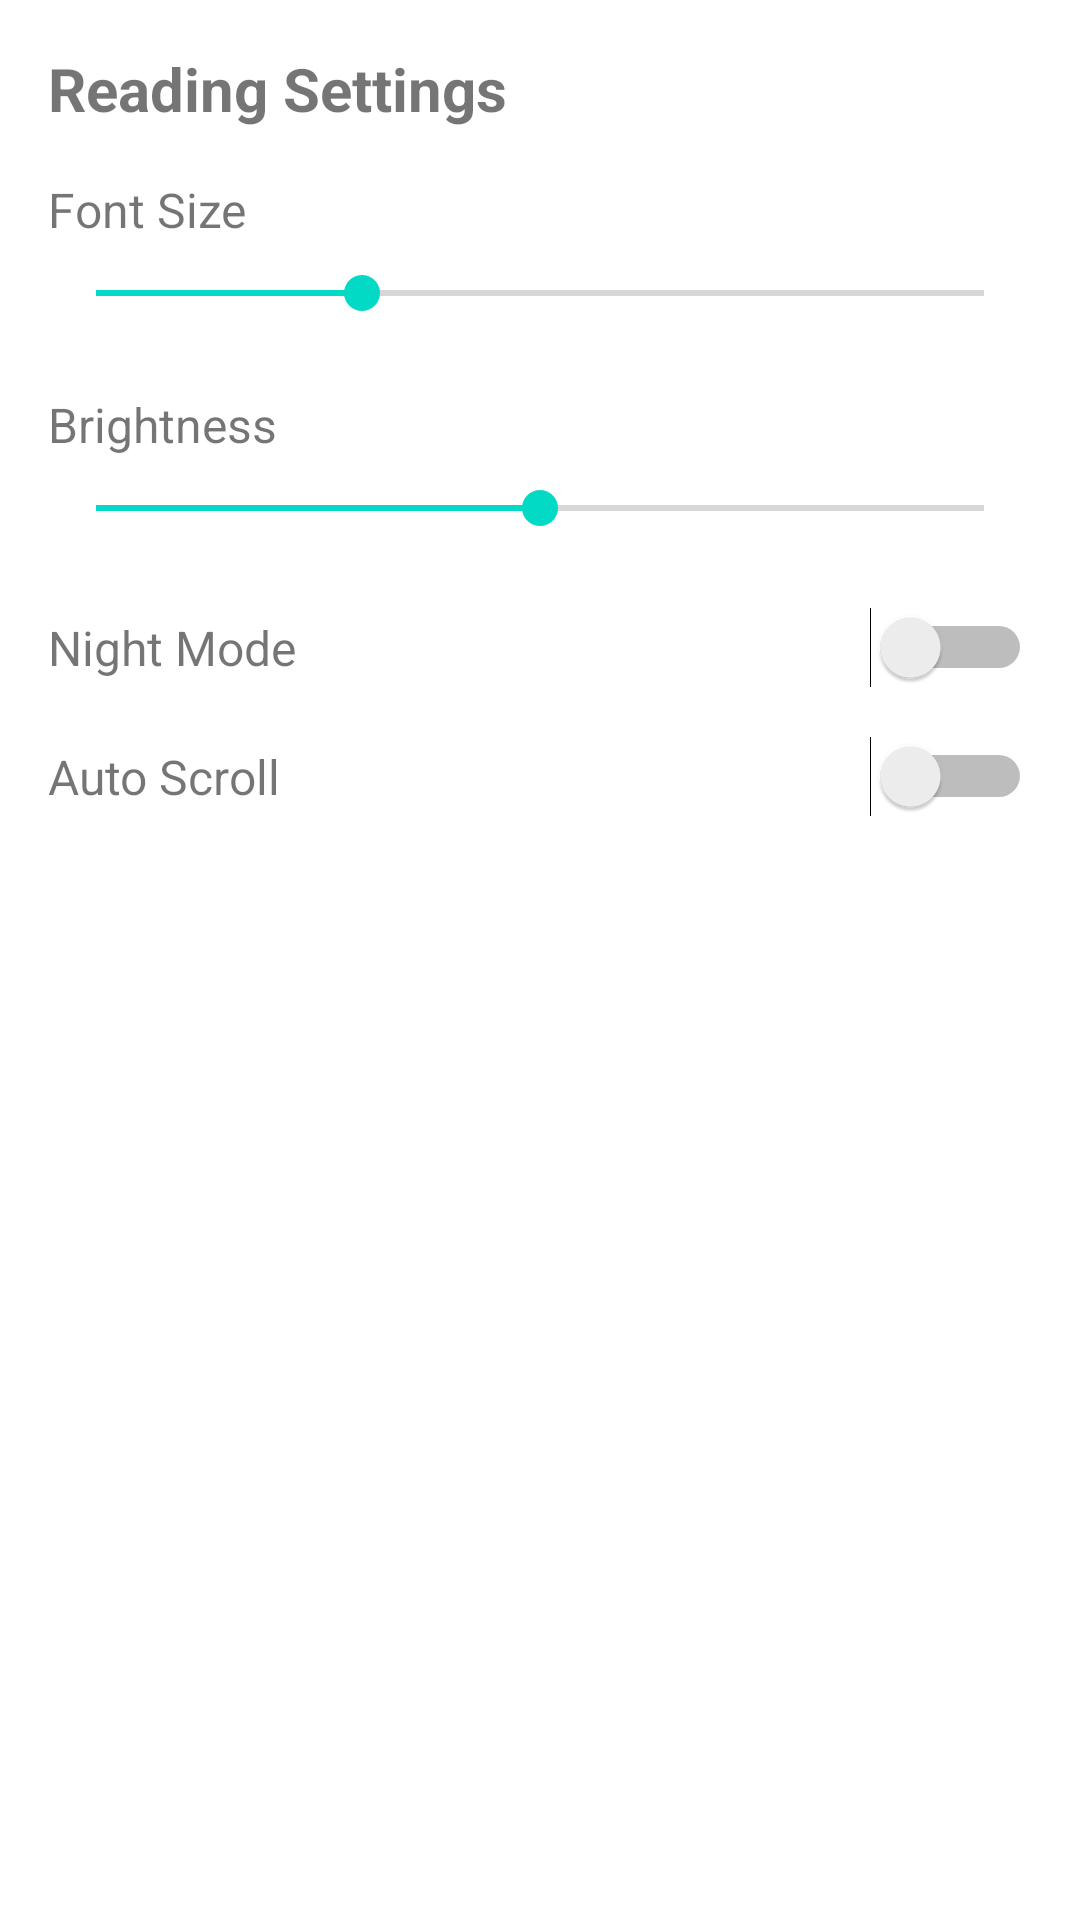

Here is an Android app screen rendered from its layout file. Give the layout XML and the strings, colors and styles it references.
<!-- AndroidManifest.xml: application theme Theme.ReaderHub -->
<!-- res/layout/activity_settings.xml -->
<?xml version="1.0" encoding="utf-8"?>
<ScrollView xmlns:android="http://schemas.android.com/apk/res/android"
    android:layout_width="match_parent"
    android:layout_height="match_parent"
    android:padding="16dp">

    <LinearLayout
        android:layout_width="match_parent"
        android:layout_height="wrap_content"
        android:orientation="vertical">

        <TextView
            android:layout_width="match_parent"
            android:layout_height="wrap_content"
            android:text="Reading Settings"
            android:textSize="20sp"
            android:textStyle="bold"
            android:layout_marginBottom="16dp" />

        <TextView
            android:layout_width="match_parent"
            android:layout_height="wrap_content"
            android:text="Font Size"
            android:textSize="16sp"
            android:layout_marginBottom="8dp" />

        <SeekBar
            android:id="@+id/fontSizeSeekBar"
            android:layout_width="match_parent"
            android:layout_height="wrap_content"
            android:max="20"
            android:progress="6"
            android:layout_marginBottom="24dp" />

        <TextView
            android:layout_width="match_parent"
            android:layout_height="wrap_content"
            android:text="Brightness"
            android:textSize="16sp"
            android:layout_marginBottom="8dp" />

        <SeekBar
            android:id="@+id/brightnessSeekBar"
            android:layout_width="match_parent"
            android:layout_height="wrap_content"
            android:max="100"
            android:progress="50"
            android:layout_marginBottom="24dp" />

        <LinearLayout
            android:layout_width="match_parent"
            android:layout_height="wrap_content"
            android:orientation="horizontal"
            android:gravity="center_vertical"
            android:layout_marginBottom="16dp">

            <TextView
                android:layout_width="0dp"
                android:layout_height="wrap_content"
                android:layout_weight="1"
                android:text="Night Mode"
                android:textSize="16sp" />

            <Switch
                android:id="@+id/nightModeSwitch"
                android:layout_width="wrap_content"
                android:layout_height="wrap_content" />

        </LinearLayout>

        <LinearLayout
            android:layout_width="match_parent"
            android:layout_height="wrap_content"
            android:orientation="horizontal"
            android:gravity="center_vertical">

            <TextView
                android:layout_width="0dp"
                android:layout_height="wrap_content"
                android:layout_weight="1"
                android:text="Auto Scroll"
                android:textSize="16sp" />

            <Switch
                android:id="@+id/autoScrollSwitch"
                android:layout_width="wrap_content"
                android:layout_height="wrap_content" />

        </LinearLayout>

    </LinearLayout>

</ScrollView>
<!-- resources referenced by this layout -->
<resources>
  <style name="Theme.ReaderHub" parent="Theme.MaterialComponents.DayNight.DarkActionBar">
          
          <item name="colorPrimary">@color/purple_500</item>
          <item name="colorPrimaryVariant">@color/purple_700</item>
          <item name="colorOnPrimary">@color/white</item>
          
          <item name="colorSecondary">@color/teal_200</item>
          <item name="colorSecondaryVariant">@color/teal_700</item>
          <item name="colorOnSecondary">@color/black</item>
          
          <item name="android:statusBarColor">?attr/colorPrimaryVariant</item>
          
      </style>
  <color name="purple_500">#FF6200EE</color>
  <color name="purple_700">#FF3700B3</color>
  <color name="white">#FFFFFFFF</color>
  <color name="teal_200">#FF03DAC5</color>
  <color name="teal_700">#FF018786</color>
  <color name="black">#FF000000</color>
</resources>
